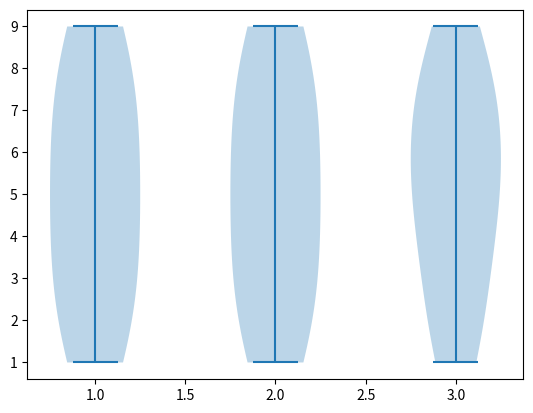

Source code (Python):
#Violin plot
#Coded by - Chinmay Mirkute
# [redacted]
# [redacted]
# [redacted]

from matplotlib import pyplot as plt
import numpy as np

a = [1, 2, 3, 4, 5, 6, 7, 8, 9]
b = [3, 4, 5, 6, 7, 8, 9, 2, 1]
c = [5, 6, 7, 8, 9, 1, 2, 3, 5, 7, 4]

data = list([a, b, c])

plt.violinplot(data)
plt.show